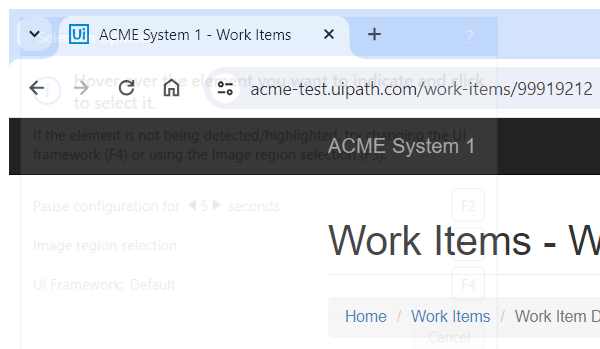
Task: Generate Monthly Report Performer to get data
Workflow: System1_NavigateTo_UYReport

Step 1: Attach Browser -- system_1 page in window 'ACME System 1 - *' (chrome.exe)
